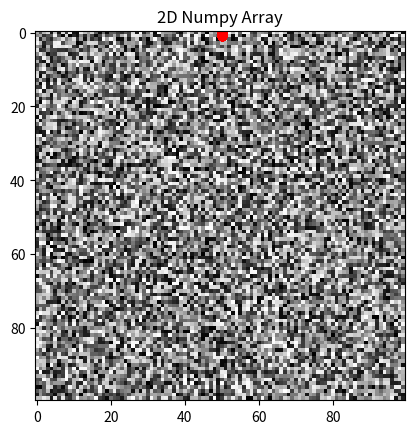

Recreate this plot in Python.

import numpy as np
import matplotlib.pyplot as plt

def extract_diagonal_cross(array, center, angle_degrees, length=20):
    # Convert angle from degrees to radians
    angle_radians = np.radians(angle_degrees)

    # Get center coordinates
    cx, cy = center

    # Calculate the slope of the diagonal lines
    slope = np.tan(angle_radians)

    # Prepare the coordinates for the cross profile
    cross_points = []
    for d in range(-length, length + 1):
        # Calculate the coordinates for both diagonal lines
        x1 = cx + d
        y1 = cy + int(slope * d)
        x2 = cx + d
        y2 = cy - int(slope * d)

        # Ensure coordinates are within the bounds of the array
        if 0 <= x1 < array.shape[0] and 0 <= y1 < array.shape[1]:
            cross_points.append(array[x1, y1])

        if 0 <= x2 < array.shape[0] and 0 <= y2 < array.shape[1]:
            cross_points.append(array[x2, y2])

    return np.array(cross_points)

# Create a sample 100x100 array
array = np.random.rand(100, 100)

# Extract the cross profile centered at (50, 50) with an angle of 25 degrees
cross_profile = extract_diagonal_cross(array, center=(50, 50), angle_degrees=25)

# Output the cross profile
print("Diagonal Cross Profile:", cross_profile)

# Optional: Visualize the array and the cross profile
plt.imshow(array, cmap='gray')
plt.title('2D Numpy Array')
plt.scatter([50]*len(cross_profile), cross_profile, color='red')
plt.show()
